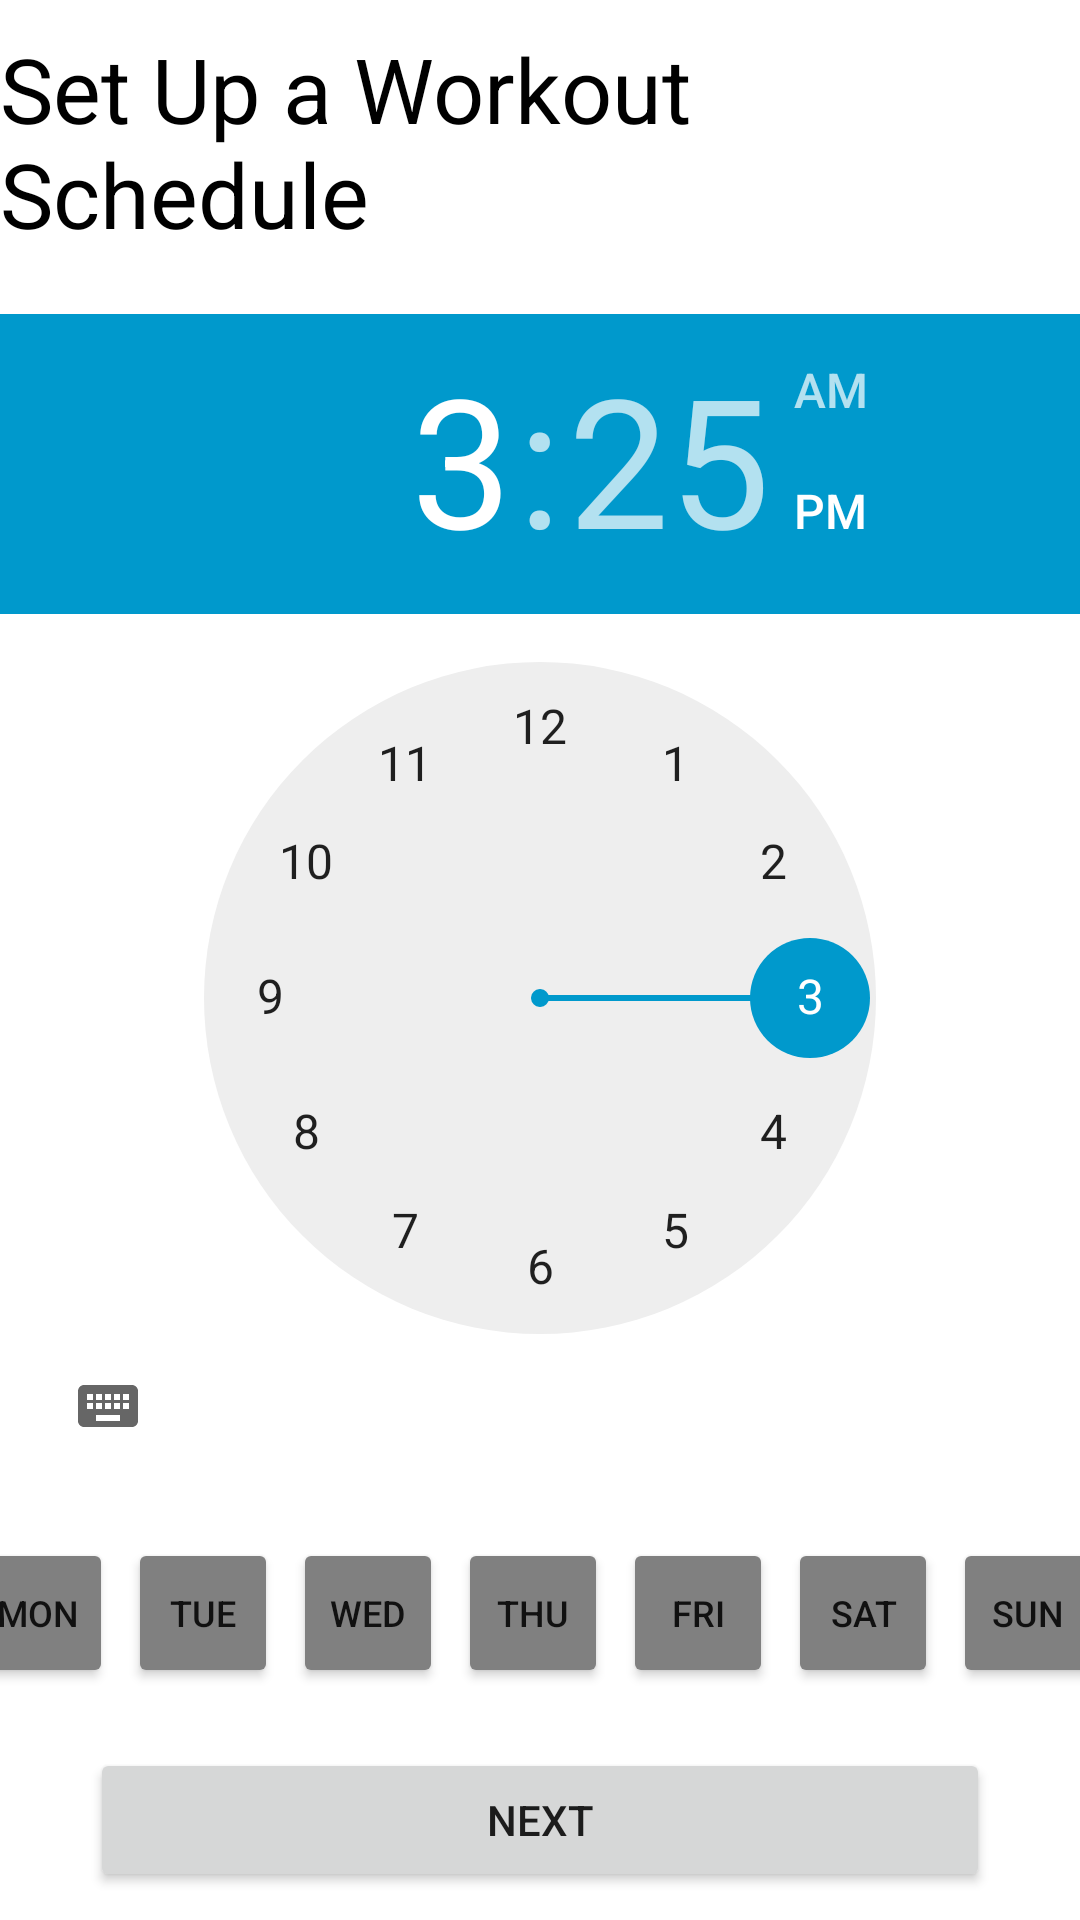

Reconstruct the res/layout file that produces this screen, plus the resources it refers to.
<!-- AndroidManifest.xml: application theme Theme.GymBro -->
<!-- res/layout/activity_set_up_workouts_schedule.xml -->
<?xml version="1.0" encoding="utf-8"?>
<RelativeLayout
    xmlns:android="http://schemas.android.com/apk/res/android"
    xmlns:tools="http://schemas.android.com/tools"
    android:layout_width="match_parent"
    android:layout_height="match_parent"
    android:layout_centerInParent="true"
    android:orientation="vertical">

    <LinearLayout
        android:layout_width="match_parent"
        android:layout_height="wrap_content"
        android:orientation="vertical"
        android:layout_centerInParent="true">

        <LinearLayout
            android:layout_width="match_parent"
            android:layout_height="wrap_content"
            android:layout_marginBottom="20dp"
            android:orientation="vertical">

            <TextView
                android:id="@+id/txtSetUpWorkout"
                android:layout_width="wrap_content"
                android:layout_height="wrap_content"
                android:layout_gravity="center"
                android:textSize="30sp"
                android:textColor="@color/black"
                android:text="@string/set_up_a_workout_schedule"/>
        </LinearLayout>





















            <LinearLayout
                android:layout_width="wrap_content"
                android:layout_height="wrap_content"
                android:layout_marginBottom="20dp"
                android:layout_gravity="center"
                android:orientation="horizontal">



















                <TimePicker
                    android:id="@+id/time_picker"
                    android:layout_width="wrap_content"
                    android:layout_height="wrap_content"
                    android:textSize="25sp"
                    android:textStyle="bold"
                    android:textColor="@color/black"
                    android:text="@string/_00"/>

            </LinearLayout>

        <LinearLayout
            android:layout_width="match_parent"
            android:layout_height="wrap_content"
            android:layout_marginBottom="20dp"
            android:orientation="horizontal"
            android:gravity="center">
            <Button
                android:id="@+id/btnMon"
                android:layout_width="50dp"
                android:layout_height="50dp"
                android:layout_marginEnd="5dp"
                android:text="@string/mon"
                android:textSize="12sp"
                android:padding="0dp"
                android:backgroundTint="#808080"
                tools:ignore="SmallSp" />
            <Button
                android:id="@+id/btnTues"
                android:layout_width="50dp"
                android:layout_height="50dp"
                android:layout_marginEnd="5dp"
                android:textSize="12sp"
                android:padding="0dp"
                android:text="@string/tues"
                android:backgroundTint="#808080"
                tools:ignore="SmallSp" />
            <Button
                android:id="@+id/btnWed"
                android:layout_width="50dp"
                android:layout_height="50dp"
                android:layout_marginEnd="5dp"
                android:textSize="12sp"
                android:padding="0dp"
                android:text="@string/wed"
                android:backgroundTint="#808080"
                tools:ignore="SmallSp" />
            <Button
                android:id="@+id/btnThurs"
                android:layout_width="50dp"
                android:layout_height="50dp"
                android:layout_marginEnd="5dp"
                android:textSize="12sp"
                android:padding="0dp"
                android:text="@string/thurs"
                android:backgroundTint="#808080"
                tools:ignore="SmallSp" />
            <Button
                android:id="@+id/btnFri"
                android:layout_width="50dp"
                android:layout_height="50dp"
                android:layout_marginEnd="5dp"
                android:textSize="12sp"
                android:padding="0dp"
                android:text="@string/fri"
                android:backgroundTint="#808080"
                tools:ignore="SmallSp" />
            <Button
                android:id="@+id/btnSat"
                android:layout_width="50dp"
                android:layout_height="50dp"
                android:layout_marginEnd="5dp"
                android:textSize="12sp"
                android:padding="0dp"
                android:text="@string/sat"
                android:backgroundTint="#808080"
                tools:ignore="SmallSp" />
            <Button
                android:id="@+id/btnSun"
                android:layout_width="50dp"
                android:layout_height="50dp"
                android:layout_marginEnd="5dp"
                android:textSize="12sp"
                android:padding="0dp"
                android:text="@string/sun"
                android:backgroundTint="#808080"
                tools:ignore="SmallSp" />
        </LinearLayout>


            <Button
                android:id="@+id/btnNext"
                android:layout_width="300dp"
                android:layout_height="wrap_content"
                android:layout_gravity="center"
                android:text="@string/next"/>


    </LinearLayout>



</RelativeLayout>
<!-- resources referenced by this layout -->
<resources>
  <color name="black">#FF000000</color>
  <string name="_00">00</string>
  <string name="_08">08</string>
  <string name="_colon">:</string>
  <string name="am">am</string>
  <string name="fri">Fri</string>
  <string name="mon">Mon</string>
  <string name="next">Next</string>
  <string name="pm">pm</string>
  <string name="sat">Sat</string>
  <string name="set_up_a_workout_schedule">Set Up a Workout Schedule</string>
  <string name="sun">Sun</string>
  <string name="thurs">Thu</string>
  <string name="tues">Tue</string>
  <string name="wed">Wed</string>
  <style name="Theme.GymBro" parent="Theme.MaterialComponents.DayNight.DarkActionBar">
          
          <item name="colorPrimary">@color/blue</item>
          <item name="colorPrimaryVariant">@color/purple_700</item>
          <item name="colorOnPrimary">@color/white</item>
          
          <item name="colorSecondary">@color/blue</item>
          <item name="colorSecondaryVariant">@color/blue</item>
          <item name="colorOnSecondary">@color/black</item>
          
          <item name="android:statusBarColor" tools:targetApi="l">?attr/colorPrimaryVariant</item>
          
      </style>
  <color name="blue">#ff0099cc</color>
  <color name="purple_700">#FF3700B3</color>
  <color name="white">#FFFFFFFF</color>
</resources>
